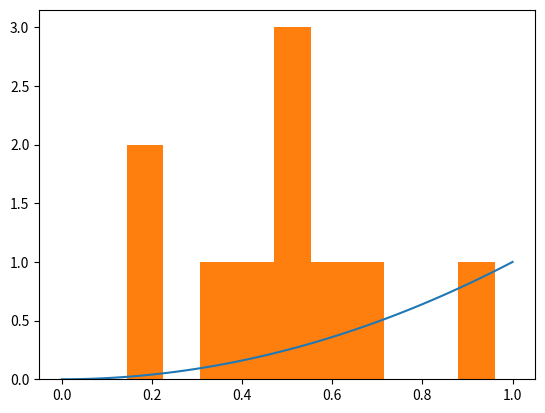

Generate this figure with matplotlib:
# System in python to deal with arrays which is fast and efficient

import numpy as np
import matplotlib.pyplot as plt 

a1 = ([1,2,3,4]) # here we created an array which contains a list
a2 = np.zeros(10) # here we created an array which contains 10 elements which all are 0
                  # the number can be anything of your choice
a3  = np.random.random(10)# this gives array of 10 random numbers which are uniformly random between 0 and 1
a4 = np.random.randn(10)# this gives an array of gaussian distribution with standard deviation of 1 and mean 0
a5 = np.linspace(0,10,100)# this creates an array which goes from 0 to 10 from 100 elements which are
                          # equaly spaced apart           
a6 = np.arange(0,10,0.02)# it does the same work as linspace but here you specify the spacing required
                         # which is 0.02   
'''The arrays discussed above are the most important and frequently used'''
# the arrays in numpy are very useful as we can do any operation on these and it will do it element wise
# arrays in numpy can create boolean arrays over the condition applied to them
'''for Eg:
a1 = ([2,3,4,5)]
print(a1>4)
output = array([False,False,False,True)]
'''
# we need to plot graphs in scientific calculations

x = np.linspace(0,1,100)
plt.plot(x,x**2) #where x**2 is y
plt.show()
# we can plot histograms by 
plt.hist(a3)
plt.show()
'''The basics are done here'''